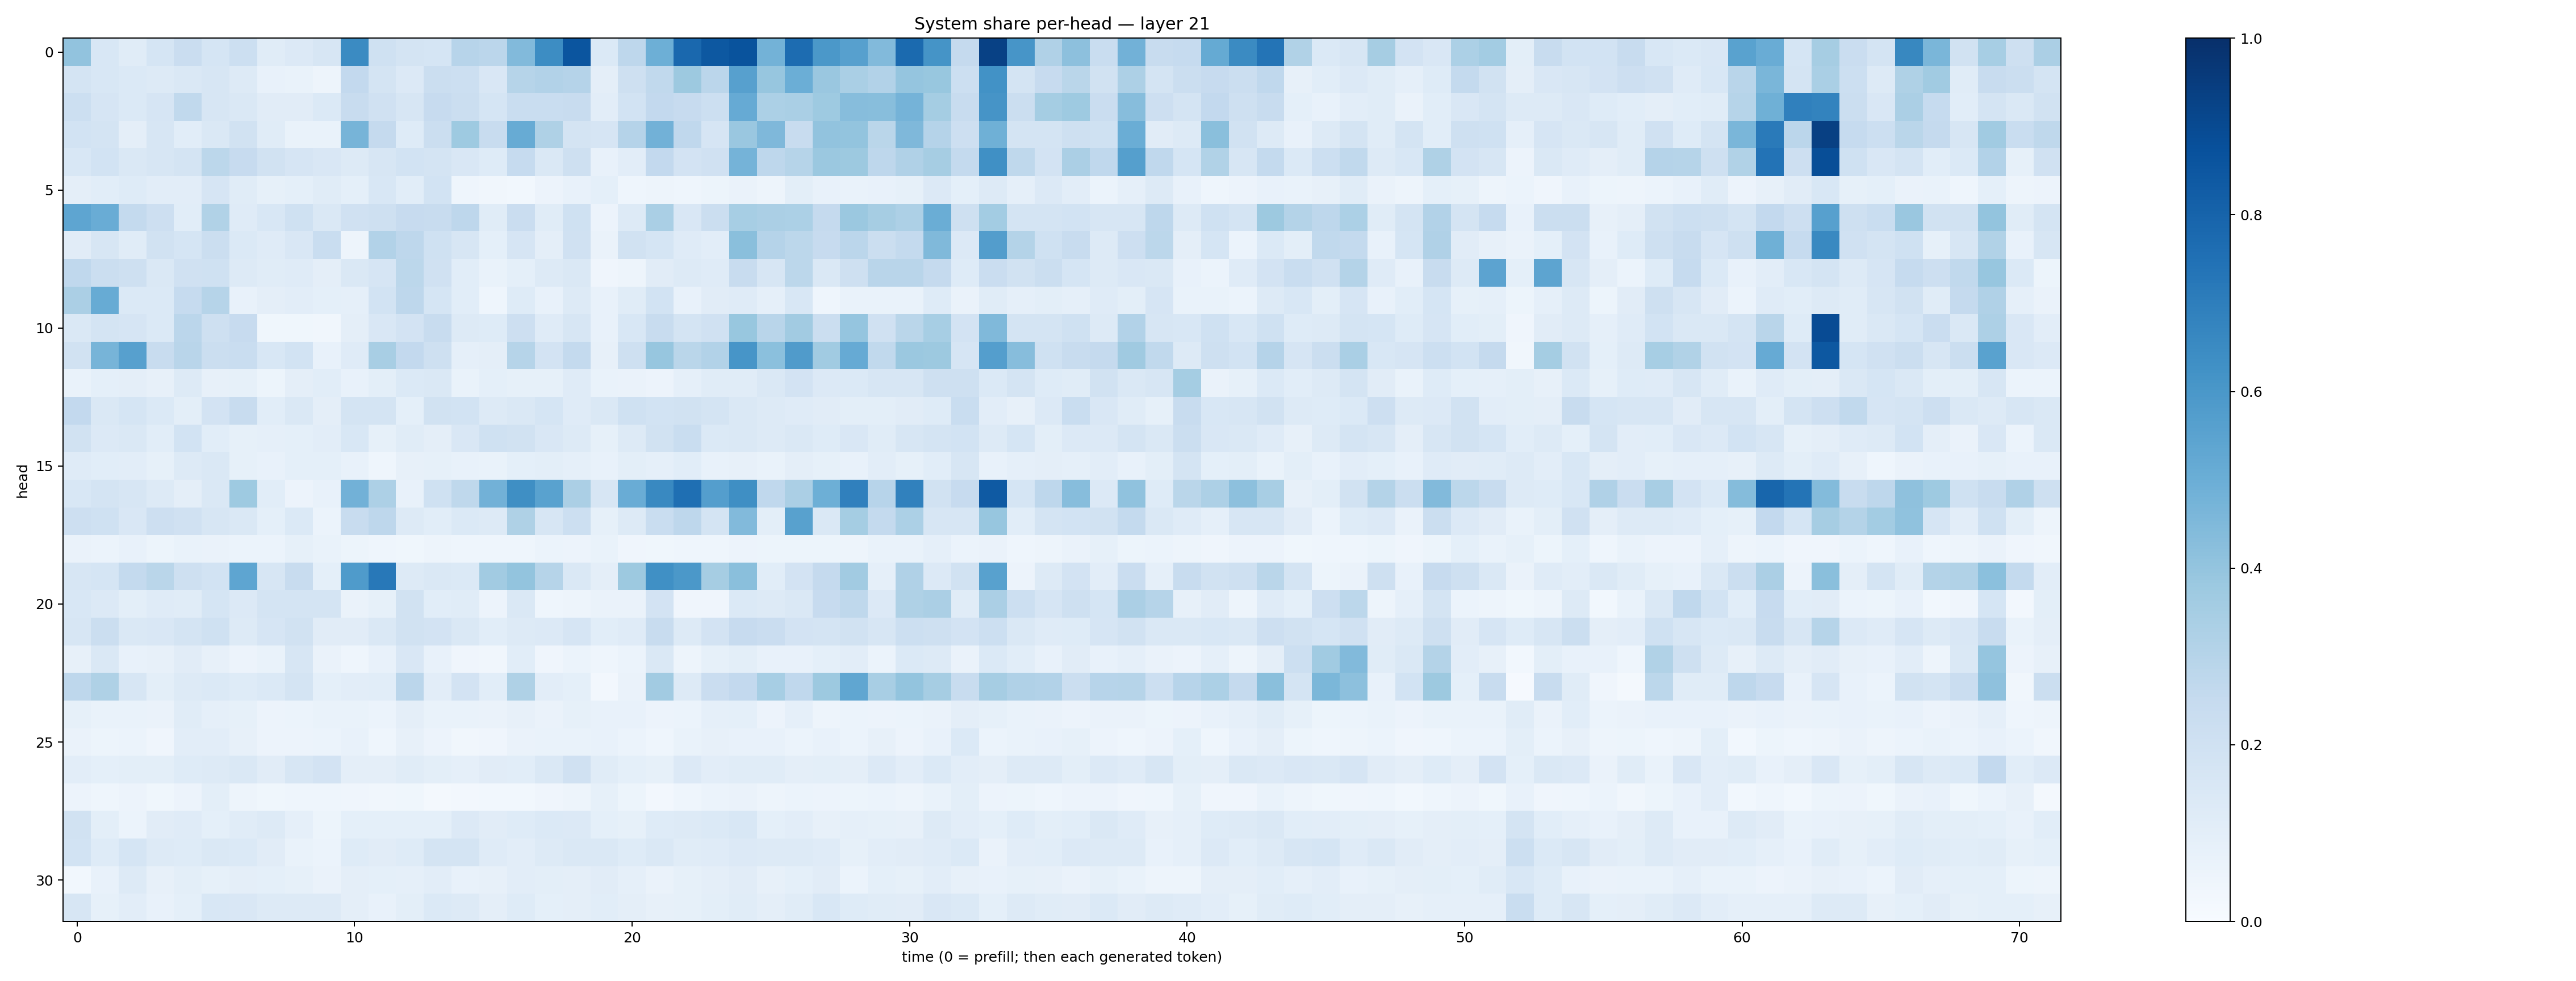

The file beside this chart, header and first rows:
0.40462834, 0.15362297, 0.11556065, 0.16826685, 0.2283408, 0.16913314, 0.21693517, 0.115349755, 0.1331246, 0.15892719, 0.6501009, 0.20049953, 0.17191344, 0.16963604, 0.29370952, 0.2822584, 0.44156256, 0.6426137, 0.8558632, 0.13818626, 0.27705616, 0.49270034, 0.7841764, 0.8438755
0.1763, 0.1555, 0.1368, 0.1266, 0.1454, 0.163, 0.1307, 0.0774, 0.06913, 0.04899, 0.2582, 0.1782, 0.1356, 0.2208, 0.2151, 0.1491, 0.2974, 0.3111, 0.3018, 0.09545, 0.2107, 0.2628, 0.3785, 0.2832
0.2178, 0.1643, 0.1392, 0.1647, 0.263, 0.1606, 0.146, 0.1113, 0.113, 0.1382, 0.2378, 0.1973, 0.1611, 0.2454, 0.2234, 0.17, 0.2339, 0.2315, 0.236, 0.1024, 0.184, 0.2584, 0.2442, 0.2178
0.1862, 0.1719, 0.09602, 0.1589, 0.1056, 0.1407, 0.1907, 0.1151, 0.06647, 0.06929, 0.4697, 0.2531, 0.1217, 0.2242, 0.3717, 0.2404, 0.5117, 0.3222, 0.1794, 0.165, 0.3023, 0.4808, 0.2693, 0.1654
0.1542, 0.1861, 0.1458, 0.1586, 0.1768, 0.2784, 0.2423, 0.194, 0.1648, 0.149, 0.1304, 0.1564, 0.1839, 0.1762, 0.1507, 0.1236, 0.247, 0.1435, 0.2089, 0.07588, 0.1046, 0.2584, 0.1807, 0.1961
0.09706, 0.109, 0.1226, 0.1018, 0.1039, 0.1662, 0.1147, 0.08313, 0.09014, 0.1136, 0.09161, 0.1561, 0.1078, 0.1847, 0.04528, 0.03483, 0.03065, 0.0573, 0.07806, 0.0902, 0.04502, 0.04918, 0.04297, 0.05106
0.5382, 0.5047, 0.257, 0.2131, 0.1079, 0.3131, 0.1205, 0.1536, 0.2008, 0.1457, 0.1954, 0.2039, 0.2436, 0.2366, 0.2741, 0.1159, 0.2292, 0.1168, 0.2004, 0.05535, 0.126, 0.3371, 0.151, 0.2241
0.112, 0.161, 0.1169, 0.1917, 0.1689, 0.2256, 0.137, 0.1194, 0.1489, 0.2315, 0.04807, 0.3119, 0.2761, 0.2027, 0.1584, 0.09155, 0.1664, 0.09577, 0.1964, 0.0656, 0.19, 0.1708, 0.1184, 0.1034
0.2693, 0.2207, 0.2079, 0.1466, 0.1967, 0.2003, 0.1296, 0.1154, 0.1194, 0.09417, 0.145, 0.1664, 0.2785, 0.199, 0.1074, 0.0674, 0.09204, 0.1317, 0.1407, 0.0408, 0.04929, 0.1125, 0.1327, 0.1177
0.3352, 0.5082, 0.1399, 0.1385, 0.2489, 0.2988, 0.07258, 0.09383, 0.1046, 0.0919, 0.08902, 0.1836, 0.2754, 0.1698, 0.1077, 0.04535, 0.1224, 0.07125, 0.1299, 0.07178, 0.114, 0.1849, 0.07502, 0.1115
0.1471, 0.1773, 0.1651, 0.1378, 0.2831, 0.2084, 0.243, 0.03773, 0.03577, 0.03247, 0.09461, 0.1505, 0.1821, 0.2415, 0.1251, 0.1216, 0.2131, 0.1191, 0.1605, 0.07353, 0.1528, 0.2413, 0.1794, 0.1963
0.1896, 0.4693, 0.561, 0.236, 0.2897, 0.2196, 0.2306, 0.1551, 0.1865, 0.07754, 0.1172, 0.3419, 0.2583, 0.2053, 0.08607, 0.09476, 0.3001, 0.1813, 0.2564, 0.08159, 0.2082, 0.391, 0.2879, 0.3104
0.06937, 0.09313, 0.09573, 0.08098, 0.1306, 0.08138, 0.08579, 0.05225, 0.09552, 0.1078, 0.07424, 0.0999, 0.1402, 0.1428, 0.06744, 0.09143, 0.08419, 0.08466, 0.1198, 0.06975, 0.06303, 0.05763, 0.08874, 0.1164
0.2589, 0.143, 0.1684, 0.1372, 0.1012, 0.1823, 0.24, 0.1069, 0.1432, 0.09686, 0.1738, 0.1748, 0.0919, 0.1907, 0.1858, 0.1297, 0.1481, 0.1686, 0.1195, 0.1481, 0.1999, 0.1857, 0.1893, 0.1783
0.1934, 0.134, 0.1471, 0.1063, 0.1836, 0.1055, 0.08417, 0.08746, 0.09318, 0.1044, 0.1524, 0.0846, 0.1134, 0.09424, 0.1498, 0.2018, 0.195, 0.1484, 0.1287, 0.08271, 0.1321, 0.1901, 0.2321, 0.1382
0.1183, 0.1077, 0.1017, 0.08498, 0.1293, 0.1472, 0.08311, 0.07631, 0.09242, 0.09259, 0.07451, 0.04619, 0.08144, 0.08308, 0.07709, 0.06914, 0.09035, 0.1006, 0.08868, 0.07238, 0.09915, 0.08724, 0.1057, 0.0741
0.1531, 0.1757, 0.1611, 0.1257, 0.09436, 0.1451, 0.3711, 0.1079, 0.05757, 0.0723, 0.482, 0.3258, 0.07337, 0.2025, 0.2717, 0.4812, 0.6364, 0.5514, 0.3325, 0.16, 0.5056, 0.6597, 0.7568, 0.5693
0.2141, 0.2028, 0.1522, 0.2139, 0.1973, 0.159, 0.1423, 0.09119, 0.1377, 0.06046, 0.24, 0.2741, 0.1256, 0.1073, 0.1399, 0.1281, 0.3218, 0.1624, 0.2167, 0.08319, 0.1274, 0.234, 0.2747, 0.1749
0.06574, 0.05993, 0.07407, 0.05144, 0.06788, 0.06591, 0.06139, 0.06003, 0.08494, 0.06974, 0.05173, 0.04304, 0.03533, 0.05027, 0.04361, 0.04411, 0.04583, 0.06111, 0.05623, 0.06799, 0.04063, 0.03869, 0.04437, 0.04504
0.1617, 0.169, 0.2567, 0.2883, 0.2057, 0.1867, 0.5389, 0.1614, 0.2356, 0.0926, 0.5839, 0.7225, 0.1301, 0.1438, 0.1405, 0.3608, 0.4014, 0.2975, 0.1412, 0.09523, 0.3787, 0.6293, 0.5951, 0.3509
0.1542, 0.1364, 0.1007, 0.1191, 0.1147, 0.169, 0.1355, 0.1735, 0.179, 0.1746, 0.06488, 0.08313, 0.1879, 0.1068, 0.1171, 0.05498, 0.1419, 0.0463, 0.05023, 0.06604, 0.06376, 0.1822, 0.04156, 0.04126
0.1606, 0.2189, 0.1436, 0.1508, 0.1786, 0.2004, 0.1267, 0.165, 0.1891, 0.1125, 0.1132, 0.1432, 0.1889, 0.1831, 0.1431, 0.1072, 0.1255, 0.1364, 0.1678, 0.1089, 0.1201, 0.2376, 0.1314, 0.1813
0.07932, 0.143, 0.07138, 0.08043, 0.1106, 0.07819, 0.0553, 0.06904, 0.1634, 0.06319, 0.04433, 0.07418, 0.1494, 0.0716, 0.04134, 0.03301, 0.1083, 0.04018, 0.06043, 0.04399, 0.05908, 0.1449, 0.0478, 0.08325
0.2741, 0.3236, 0.1636, 0.09983, 0.1271, 0.1378, 0.1213, 0.1379, 0.177, 0.0909, 0.1052, 0.1092, 0.2839, 0.1037, 0.182, 0.1086, 0.3224, 0.1032, 0.08989, 0.02552, 0.0651, 0.3627, 0.1328, 0.2267
0.083, 0.06845, 0.06676, 0.06304, 0.1146, 0.08684, 0.08243, 0.05855, 0.05891, 0.06782, 0.06829, 0.06247, 0.09527, 0.06748, 0.06827, 0.06585, 0.0789, 0.06312, 0.08517, 0.07741, 0.0716, 0.05793, 0.06129, 0.0896
0.06284, 0.05345, 0.06103, 0.04201, 0.1022, 0.1032, 0.08165, 0.05495, 0.05534, 0.06058, 0.07429, 0.04681, 0.07819, 0.05722, 0.03252, 0.04227, 0.06399, 0.06666, 0.06694, 0.07754, 0.05955, 0.04548, 0.06886, 0.07902
0.1054, 0.09194, 0.09887, 0.1012, 0.1226, 0.1317, 0.1415, 0.1126, 0.157, 0.1806, 0.09654, 0.09389, 0.1155, 0.09787, 0.08764, 0.1108, 0.1083, 0.1467, 0.1983, 0.1162, 0.09369, 0.08549, 0.1346, 0.1042
0.05825, 0.0454, 0.05842, 0.03587, 0.05736, 0.1014, 0.04746, 0.03789, 0.04443, 0.04392, 0.04293, 0.03157, 0.0379, 0.01917, 0.02491, 0.02937, 0.02796, 0.04234, 0.04749, 0.08256, 0.05462, 0.02425, 0.04529, 0.0614
0.1922, 0.09991, 0.05969, 0.1111, 0.1173, 0.09075, 0.1166, 0.132, 0.08843, 0.05367, 0.09009, 0.09309, 0.09109, 0.09063, 0.1356, 0.112, 0.1221, 0.1369, 0.1342, 0.09335, 0.08556, 0.124, 0.1253, 0.1379
0.1857, 0.1229, 0.169, 0.1265, 0.1218, 0.1441, 0.1401, 0.1094, 0.06782, 0.05909, 0.1248, 0.1126, 0.1213, 0.1735, 0.1761, 0.1173, 0.1046, 0.1311, 0.1456, 0.1429, 0.1226, 0.143, 0.1143, 0.1175
0.0299, 0.07737, 0.1265, 0.0817, 0.101, 0.08255, 0.09708, 0.09143, 0.08291, 0.06296, 0.09547, 0.09045, 0.08837, 0.1023, 0.07161, 0.07894, 0.1028, 0.1009, 0.09673, 0.1094, 0.08687, 0.06459, 0.08364, 0.09678
0.1563, 0.0829, 0.1051, 0.07752, 0.09191, 0.1559, 0.1509, 0.1277, 0.132, 0.1315, 0.09586, 0.07789, 0.09963, 0.1382, 0.1309, 0.09471, 0.1245, 0.09352, 0.0968, 0.1068, 0.09473, 0.08125, 0.08498, 0.1009
